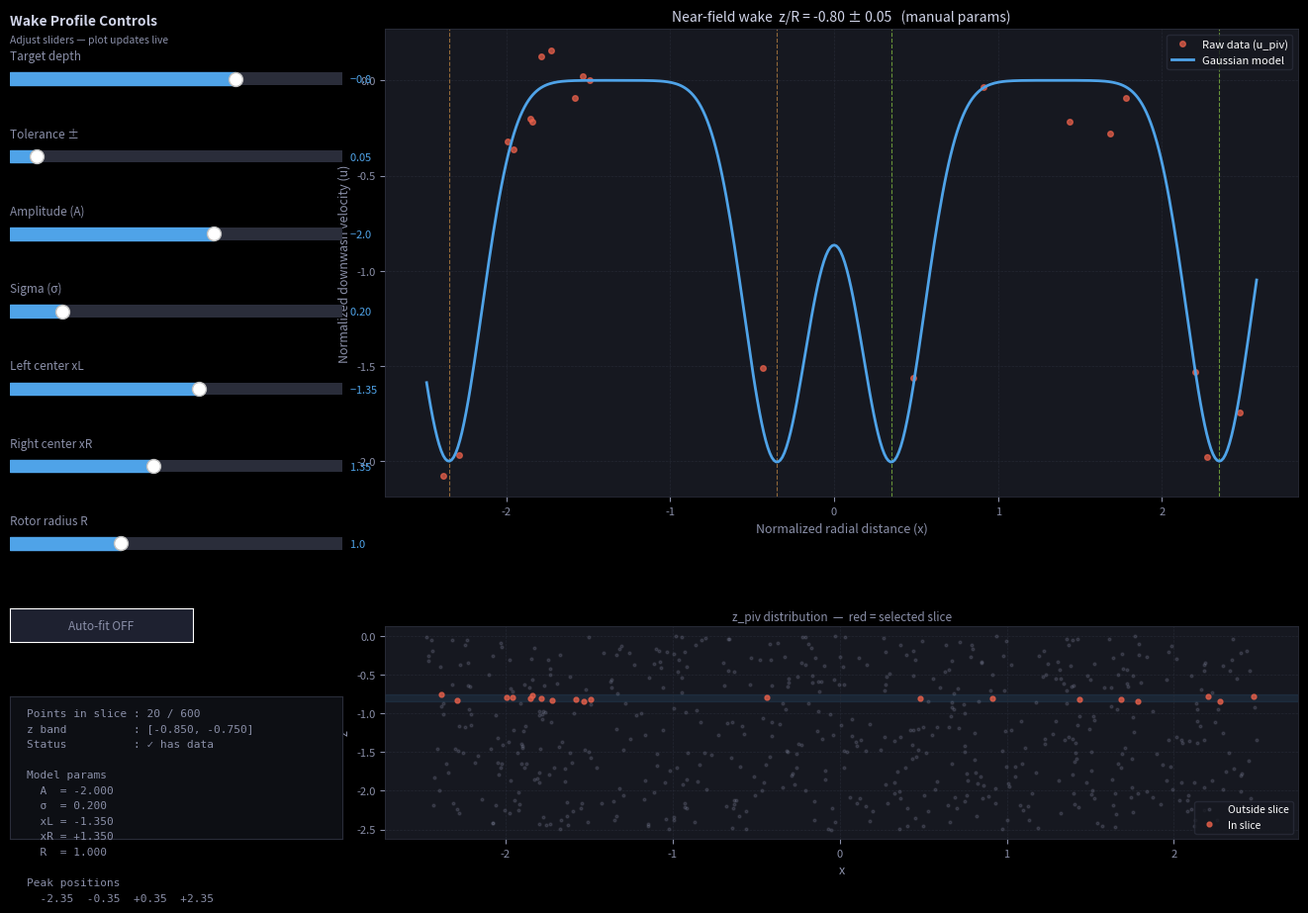

The matplotlib source for this figure:
"""
Near-Field Wake Profile Visualizer
===================================
Replicates and fixes the MATLAB script with an interactive matplotlib GUI.
Sliders let you adjust target_depth, tolerance, and all 5 Gaussian model
parameters in real time.

Requirements (Apple Silicon / macOS):
    pip install numpy scipy matplotlib

Run:
    python wake_profile.py

NOTE: The script generates synthetic PIV data that matches the structure of
your x_piv / z_piv / u_piv .mat files.  To load your REAL data, see the
section labelled  >>>  LOAD YOUR DATA HERE  <<<  below.
"""

import numpy as np
import matplotlib.pyplot as plt
import matplotlib.gridspec as gridspec
from matplotlib.widgets import Slider, Button
from scipy.io import loadmat
from scipy.optimize import least_squares

# ─────────────────────────────────────────────────────────────────────────────
#  >>>  LOAD YOUR DATA HERE  <<<
#
#  Option A – synthetic data (default, so you can run immediately)
#  Option B – your real .mat files (uncomment and point to your folder)
# ─────────────────────────────────────────────────────────────────────────────

USE_REAL_DATA = False          # flip to True once you have your .mat files

if USE_REAL_DATA:
    data_dir = "static/"       # change this path as needed
    x_piv = loadmat(data_dir + "x_piv.mat")["x_piv"].ravel()
    z_piv = loadmat(data_dir + "z_piv.mat")["z_piv"].ravel()
    u_piv = loadmat(data_dir + "u_piv.mat")["u_piv"].ravel()
else:
    # ── Synthetic data that mimics the structure of your PIV arrays ──────────
    rng = np.random.default_rng(42)
    N = 600
    x_piv = rng.uniform(-2.5, 2.5, N)
    z_piv = rng.uniform(-2.5, 0.0, N)

    def _true_model(x):
        A, sig, xl, xr, R = -2.0, 0.18, -1.35, 1.35, 1.0
        return A * (
            np.exp(-((x - (xl - R)) ** 2) / (2 * sig**2))
            + np.exp(-((x - (xl + R)) ** 2) / (2 * sig**2))
            + np.exp(-((x - (xr - R)) ** 2) / (2 * sig**2))
            + np.exp(-((x - (xr + R)) ** 2) / (2 * sig**2))
        )

    u_piv = _true_model(x_piv) + rng.normal(0, 0.12, N)

# ─────────────────────────────────────────────────────────────────────────────
#  Gaussian model  (same formula as your MATLAB near_field_model)
#  p = [Amplitude, Sigma, X_left, X_right, Radius]
# ─────────────────────────────────────────────────────────────────────────────

def gauss_model(p, x):
    A, sig, xl, xr, R = p
    return A * (
        np.exp(-((x - (xl - R)) ** 2) / (2 * sig**2))
        + np.exp(-((x - (xl + R)) ** 2) / (2 * sig**2))
        + np.exp(-((x - (xr - R)) ** 2) / (2 * sig**2))
        + np.exp(-((x - (xr + R)) ** 2) / (2 * sig**2))
    )

# ─────────────────────────────────────────────────────────────────────────────
#  Initial slider values  (matching your MATLAB initial_guess)
# ─────────────────────────────────────────────────────────────────────────────

INIT = dict(
    target_depth = -0.80,
    tolerance    =  0.05,
    amplitude    = -2.00,
    sigma        =  0.20,
    x_left       = -1.35,
    x_right      =  1.35,
    radius       =  1.00,
)

# Bounds used for curve fitting  [lb, ub]
BOUNDS = (
    [-5.0, 0.05, -3.0,  0.5, 0.5],
    [ 0.0, 1.00, -0.5,  3.0, 2.0],
)

# ─────────────────────────────────────────────────────────────────────────────
#  Figure layout
# ─────────────────────────────────────────────────────────────────────────────

plt.style.use("dark_background")

fig = plt.figure(figsize=(14, 9), facecolor="#0d0f14")
fig.canvas.manager.set_window_title("Near-Field Wake Profile — Interactive")

# Main area: left = controls column, right = plots column
outer = gridspec.GridSpec(1, 2, figure=fig, width_ratios=[1, 2.6],
                          left=0.03, right=0.97, top=0.95, bottom=0.04,
                          wspace=0.06)

# Plots column: stacked vertically
plot_gs = gridspec.GridSpecFromSubplotSpec(
    2, 1, subplot_spec=outer[1], hspace=0.38, height_ratios=[2.2, 1]
)

ax_main  = fig.add_subplot(plot_gs[0])   # wake profile
ax_slice = fig.add_subplot(plot_gs[1])   # z distribution

# Controls column: we will place sliders manually inside this area
ctrl_ax = fig.add_subplot(outer[0])
ctrl_ax.set_visible(False)               # invisible host — sliders float above

# ─────────────────────────────────────────────────────────────────────────────
#  Style helpers
# ─────────────────────────────────────────────────────────────────────────────

ACCENT  = "#4fa3e8"
RED     = "#e8604a"
DIM     = "#8a8fa8"
PANEL   = "#161820"
GRID_C  = "#2a2d3a"

for ax in (ax_main, ax_slice):
    ax.set_facecolor(PANEL)
    ax.tick_params(colors=DIM, labelsize=8)
    ax.spines[:].set_color(GRID_C)
    for spine in ax.spines.values():
        spine.set_linewidth(0.6)
    ax.grid(True, color=GRID_C, linewidth=0.5, linestyle="--", alpha=0.7)

# ─────────────────────────────────────────────────────────────────────────────
#  Slider factory
# ─────────────────────────────────────────────────────────────────────────────

slider_specs = [
    # (label,           key,           vmin,  vmax,  step,   fmt)
    ("Target depth",    "target_depth", -2.5,   0.0, 0.05, "{:.2f}"),
    ("Tolerance ±",     "tolerance",    0.01,   0.5, 0.01, "{:.2f}"),
    ("Amplitude (A)",   "amplitude",   -5.0,  -0.1, 0.05, "{:.2f}"),
    ("Sigma (σ)",       "sigma",        0.05,   1.0, 0.01, "{:.2f}"),
    ("Left center xL",  "x_left",      -3.0,  -0.1, 0.05, "{:.2f}"),
    ("Right center xR", "x_right",      0.1,   3.0, 0.05, "{:.2f}"),
    ("Rotor radius R",  "radius",       0.5,   2.0, 0.05, "{:.2f}"),
]

# Position sliders inside the left column
# fig.add_axes uses [left, bottom, width, height] in figure coordinates
ctrl_left   = 0.04
ctrl_width  = 0.24
slider_h    = 0.028
top_start   = 0.88
gap         = 0.087

sliders = {}
slider_axes = []

for i, (label, key, vmin, vmax, step, fmt) in enumerate(slider_specs):
    bottom = top_start - i * gap
    # label above the track
    fig.text(ctrl_left, bottom + slider_h + 0.004, label,
             color=DIM, fontsize=8.5, va="bottom")
    sax = fig.add_axes([ctrl_left, bottom, ctrl_width, slider_h],
                       facecolor="#1e2130")
    sl  = Slider(sax, "", vmin, vmax,
                 valinit=INIT[key], valstep=step,
                 color=ACCENT, track_color="#2a2d3a")
    sl.valtext.set_color(ACCENT)
    sl.valtext.set_fontsize(8)
    sl.label.set_visible(False)
    sliders[key] = sl
    slider_axes.append(sax)

# "Auto-fit" toggle button
btn_ax = fig.add_axes([ctrl_left, top_start - 7 * gap - 0.01,
                       ctrl_width * 0.55, 0.038], facecolor="#1e2130")
btn_fit = Button(btn_ax, "Auto-fit OFF",
                 color="#1e2130", hovercolor="#2d3044")
btn_fit.label.set_color(DIM)
btn_fit.label.set_fontsize(8.5)

# Stats text box
stats_ax = fig.add_axes([ctrl_left, 0.04, ctrl_width, 0.16],
                        facecolor="#0d0f14")
stats_ax.set_xticks([]); stats_ax.set_yticks([])
stats_ax.spines[:].set_color(GRID_C)
stats_txt = stats_ax.text(
    0.05, 0.92, "", transform=stats_ax.transAxes,
    color=DIM, fontsize=8, va="top", family="monospace",
    linespacing=1.7
)

# Header text
fig.text(ctrl_left, 0.955, "Wake Profile Controls",
         color="#d0d4e8", fontsize=10, fontweight="bold")
fig.text(ctrl_left, 0.934, "Adjust sliders — plot updates live",
         color=DIM, fontsize=7.5)

# ─────────────────────────────────────────────────────────────────────────────
#  Plot artists (created once, updated every slider move)
# ─────────────────────────────────────────────────────────────────────────────

# Main plot
scatter_in,  = ax_main.plot([], [], "o", color=RED,   ms=4,
                             alpha=0.75, label="Raw data (u_piv)", zorder=3)
line_fit,    = ax_main.plot([], [], "-", color=ACCENT, lw=2,
                             label="Gaussian model", zorder=4)
vline_L1 = ax_main.axvline(0, color="#e8a04a", lw=0.8, ls="--", alpha=0.6)
vline_L2 = ax_main.axvline(0, color="#e8a04a", lw=0.8, ls="--", alpha=0.6)
vline_R1 = ax_main.axvline(0, color="#a0e84a", lw=0.8, ls="--", alpha=0.6)
vline_R2 = ax_main.axvline(0, color="#a0e84a", lw=0.8, ls="--", alpha=0.6)

ax_main.set_xlabel("Normalized radial distance (x)", color=DIM, fontsize=9)
ax_main.set_ylabel("Normalized downwash velocity (u)", color=DIM, fontsize=9)
ax_main.legend(facecolor=PANEL, edgecolor=GRID_C,
               labelcolor="white", fontsize=8)

title_txt = ax_main.set_title("", color="#d0d4e8", fontsize=10, pad=6)

# Slice depth plot
sc_out2, = ax_slice.plot([], [], "o", color=DIM,  ms=2, alpha=0.2,
                          label="Outside slice", zorder=2)
sc_in2,  = ax_slice.plot([], [], "o", color=RED,  ms=3.5, alpha=0.8,
                          label="In slice", zorder=3)
from matplotlib.patches import Rectangle as MplRect
hspan = MplRect((0, 0), 1, 0, transform=ax_slice.get_yaxis_transform(),
                color=ACCENT, alpha=0.10, zorder=1)
ax_slice.add_patch(hspan)

ax_slice.set_xlabel("x", color=DIM, fontsize=9)
ax_slice.set_ylabel("z", color=DIM, fontsize=9)
ax_slice.set_title("z_piv distribution  —  red = selected slice",
                    color=DIM, fontsize=8.5, pad=4)
ax_slice.legend(facecolor=PANEL, edgecolor=GRID_C,
                labelcolor="white", fontsize=7.5)

# ─────────────────────────────────────────────────────────────────────────────
#  State
# ─────────────────────────────────────────────────────────────────────────────

state = {"autofit": False}


def toggle_fit(event):
    state["autofit"] = not state["autofit"]
    lbl = "Auto-fit ON " if state["autofit"] else "Auto-fit OFF"
    btn_fit.label.set_text(lbl)
    btn_fit.label.set_color(ACCENT if state["autofit"] else DIM)
    redraw(None)


btn_fit.on_clicked(toggle_fit)

# ─────────────────────────────────────────────────────────────────────────────
#  Core update function
# ─────────────────────────────────────────────────────────────────────────────

def redraw(_event):
    td  = sliders["target_depth"].val
    tol = sliders["tolerance"].val
    A   = sliders["amplitude"].val
    sig = sliders["sigma"].val
    xl  = sliders["x_left"].val
    xr  = sliders["x_right"].val
    R   = sliders["radius"].val
    p   = [A, sig, xl, xr, R]

    # ── slice ────────────────────────────────────────────────────────────────
    mask  = np.abs(z_piv - td) < tol
    x_in  = x_piv[mask];  u_in = u_piv[mask]
    x_out = x_piv[~mask]; z_out = z_piv[~mask]
    n_in  = mask.sum()

    # ── auto-fit (optional) ──────────────────────────────────────────────────
    fit_ok = False
    if state["autofit"] and n_in >= 5:
        try:
            def residuals(pp): return gauss_model(pp, x_in) - u_in
            res = least_squares(residuals, p, bounds=BOUNDS, max_nfev=2000)
            p   = res.x.tolist()
            fit_ok = True
            for key, val in zip(
                ["amplitude", "sigma", "x_left", "x_right", "radius"], p
            ):
                sliders[key].set_val(
                    float(np.clip(val, sliders[key].valmin, sliders[key].valmax))
                )
        except Exception:
            pass

    # ── model curve ──────────────────────────────────────────────────────────
    if n_in > 0:
        xs = np.linspace(x_in.min() - 0.1, x_in.max() + 0.1, 400)
    else:
        xs = np.linspace(-2.5, 2.5, 400)
    ys = gauss_model(p, xs)

    # ── update main plot ─────────────────────────────────────────────────────
    scatter_in.set_data(x_in, u_in)
    line_fit.set_data(xs, ys)

    vline_L1.set_xdata([p[2] - p[4], p[2] - p[4]])
    vline_L2.set_xdata([p[2] + p[4], p[2] + p[4]])
    vline_R1.set_xdata([p[3] - p[4], p[3] - p[4]])
    vline_R2.set_xdata([p[3] + p[4], p[3] + p[4]])

    ax_main.relim(); ax_main.autoscale_view()
    ax_main.set_title(
        f"Near-field wake  z/R = {td:.2f} ± {tol:.2f}   "
        f"({'auto-fitted' if fit_ok else 'manual'} params)",
        color="#d0d4e8", fontsize=10, pad=6
    )

    # ── update slice scatter ─────────────────────────────────────────────────
    sc_out2.set_data(x_out, z_out)
    sc_in2.set_data(x_in, z_piv[mask])

    # update horizontal band showing the depth slice window
    hspan.set_y(td - tol)
    hspan.set_height(2 * tol)
    ax_slice.relim(); ax_slice.autoscale_view()

    # ── stats panel ──────────────────────────────────────────────────────────
    status = "✓ has data" if n_in > 0 else "✗ EMPTY — widen tol or move depth"
    stats_txt.set_text(
        f"Points in slice : {n_in} / {len(x_piv)}\n"
        f"z band          : [{td-tol:.3f}, {td+tol:.3f}]\n"
        f"Status          : {status}\n"
        f"\n"
        f"Model params\n"
        f"  A  = {p[0]:+.3f}\n"
        f"  σ  = {p[1]:.3f}\n"
        f"  xL = {p[2]:+.3f}\n"
        f"  xR = {p[3]:+.3f}\n"
        f"  R  = {p[4]:.3f}\n"
        f"\n"
        f"Peak positions\n"
        f"  {p[2]-p[4]:+.2f}  {p[2]+p[4]:+.2f}  "
        f"{p[3]-p[4]:+.2f}  {p[3]+p[4]:+.2f}"
    )

    fig.canvas.draw_idle()


# Connect all sliders
for sl in sliders.values():
    sl.on_changed(redraw)

# ─────────────────────────────────────────────────────────────────────────────
#  Initial draw & show
# ─────────────────────────────────────────────────────────────────────────────

redraw(None)

# On Apple Silicon the default backend is usually 'macosx', which works great.
# If you see a blank window, try:  pip install PyQt6   then run again.
plt.show()
